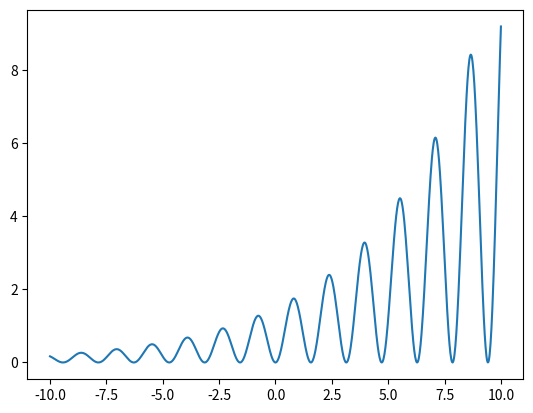
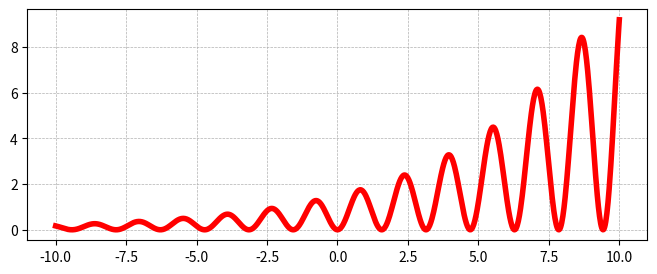

Python code for these plots, in order:
import matplotlib.pyplot as plt
import numpy as np
x = np.linspace(-10, 10, 1000)
y = np.sin(2*x)**2*np.exp((x+2)/10)**2
plt.plot(x,y)
plt.figure(figsize=(8,3))
plt.grid(lw=0.5, ls="--")
plt.plot(x,y, lw=4.0, color='red')
plt.show()
